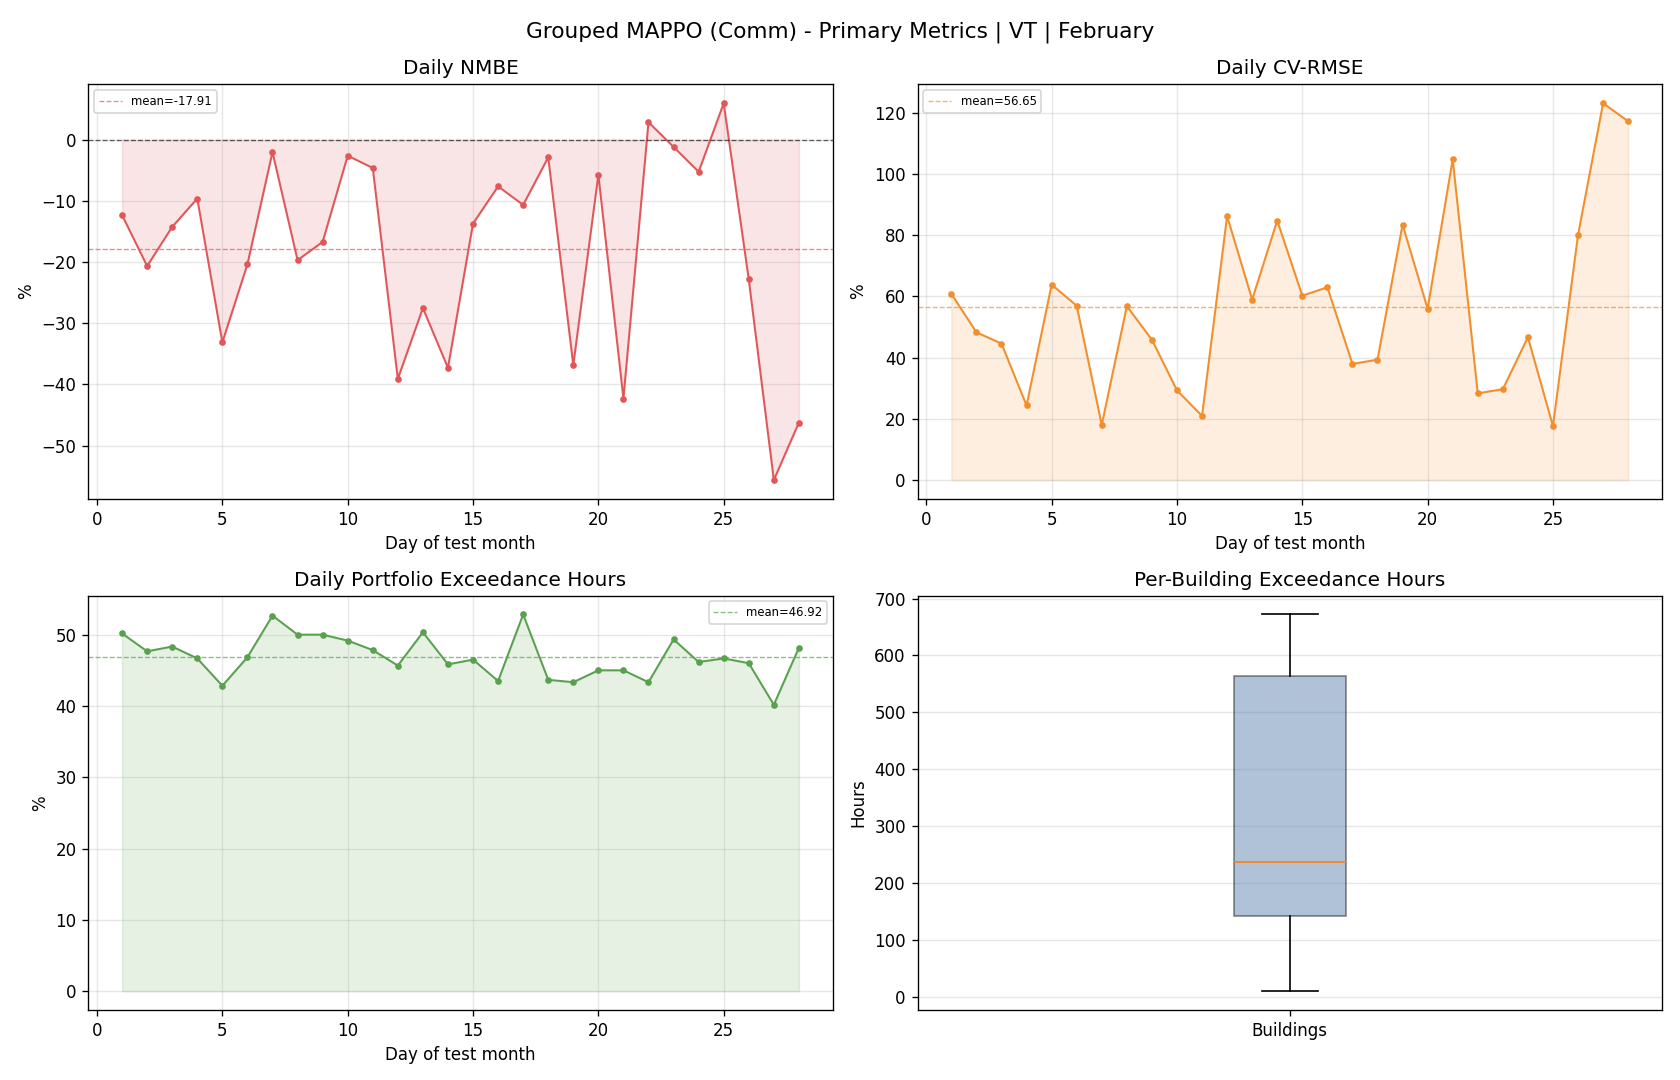

Values plotted in this chart, from the file beside it:
day, reference_mean, actual_mean, actual_energy, reference_energy, nmbe_pct, cv_rmse_pct, rmse, temperature_exceedance_hours_total, temperature_exceedance_pct_portfolio
1, 88.26, 77.38, 1857, 2118, -12.32, 60.81, 53.67, 301.0, 50.17
2, 162.9, 129.3, 3103, 3910, -20.64, 48.23, 78.58, 286.0, 47.67
3, 169.7, 145.5, 3492, 4072, -14.23, 44.56, 75.59, 290.0, 48.33
4, 108.3, 97.89, 2349, 2599, -9.607, 24.34, 26.36, 280.0, 46.67
5, 122.6, 82, 1968, 2943, -33.12, 63.81, 78.24, 257.0, 42.83
6, 128.4, 102.3, 2455, 3082, -20.35, 56.9, 73.07, 281.0, 46.83
7, 146.8, 143.9, 3453, 3524, -1.999, 18, 26.43, 316.0, 52.67
8, 139.3, 111.9, 2685, 3342, -19.67, 56.78, 79.06, 300.0, 50.0
9, 135.9, 113.2, 2717, 3261, -16.7, 45.82, 62.27, 300.0, 50.0
10, 104.5, 101.8, 2444, 2509, -2.593, 29.3, 30.63, 295.0, 49.17
11, 109, 104, 2497, 2617, -4.594, 20.95, 22.84, 287.0, 47.83
12, 94.45, 57.53, 1381, 2267, -39.1, 86.17, 81.38, 274.0, 45.67
13, 121.6, 88.15, 2116, 2919, -27.52, 58.94, 71.68, 302.0, 50.33
14, 91.28, 57.24, 1374, 2191, -37.29, 84.72, 77.33, 275.0, 45.83
15, 65.04, 56.14, 1347, 1561, -13.69, 60.2, 39.15, 279.0, 46.5
16, 75.72, 69.95, 1679, 1817, -7.608, 62.93, 47.65, 261.0, 43.5
17, 114, 101.8, 2444, 2735, -10.64, 37.94, 43.23, 317.0, 52.83
18, 90.88, 88.28, 2119, 2181, -2.853, 39.29, 35.7, 262.0, 43.67
19, 77.53, 48.96, 1175, 1861, -36.85, 83.4, 64.66, 260.0, 43.33
20, 53.3, 50.26, 1206, 1279, -5.701, 55.93, 29.81, 270.0, 45.0
21, 46.99, 27.1, 650.5, 1128, -42.32, 104.8, 49.22, 270.0, 45.0
22, 102.7, 105.7, 2537, 2465, 2.895, 28.3, 29.07, 260.0, 43.33
23, 104.9, 103.7, 2489, 2518, -1.156, 29.67, 31.14, 296.0, 49.33
24, 78.7, 74.59, 1790, 1889, -5.221, 46.62, 36.69, 277.0, 46.17
25, 91.8, 97.29, 2335, 2203, 5.99, 17.64, 16.19, 280.0, 46.67
26, 68.61, 52.96, 1271, 1647, -22.8, 80.06, 54.93, 276.0, 46.0
27, 69.07, 30.63, 735.2, 1658, -55.65, 123, 84.97, 241.0, 40.17
28, 55.24, 29.7, 712.7, 1326, -46.24, 117.1, 64.71, 289.0, 48.17
